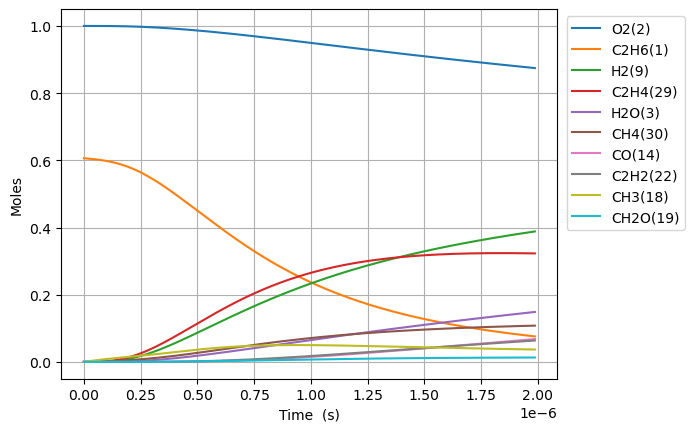

Values plotted in this chart, from the file beside it:
Time (s), Volume (m^3), N2, Ne, C2H6(1), O2(2), H2O(3), C(4), CH(5), CH3(18), C2H5(31), CH4(30), H(6), C2H4(29), HO2(12), H2(9), C2H5O2(40), CH3O2(36), C2H3(28), H2O2(13), C2H2(22), OH(8), CH2O(19), HCO(16)
0.0, 0.3022, 3.76, 0.0, 0.6061, 1.0, 0.0, 0.0, 0.0, 0.0, 0.0, 0.0, 0.0, 0.0, 0.0, 0.0, 0.0, 0.0, 0.0, 0.0, 0.0, 0.0, 0.0, 0.0
3.2934559998184304e-21, 0.3022, 3.76, 0.0, 0.6061, 1.0, 9.143696993307893e-45, 6.190669335925485e-56, 9.754919775709936e-36, 3.35404788127376e-16, 1.5495891795047844e-18, 2.720250220468538e-23, 8.893836124965835e-19, 4.466335233582347e-31, 6.602055670052848e-19, 1.2189678060551243e-31, 5.949039025933563e-34, 3.071719099589317e-32, 1.7582493785201648e-49, 5.739976943410854e-34, 1.7559383270418409e-62, 6.024519613501027e-32, 4.729989075579479e-32, 1.5229456160207143e-48
9.221676799491605e-21, 0.3022, 3.76, 0.0, 0.6061, 1.0, 1.0855400453790546e-43, 7.349562637614477e-55, 5.891971544522544e-35, 9.391334067566405e-16, 4.338849702623848e-18, 7.616701768063329e-23, 2.490274114991434e-18, 2.6976664810891624e-30, 1.8485755876148036e-18, 7.362565548575414e-31, 3.593219571666075e-33, 1.8553183361507454e-31, 2.0873936621870565e-48, 3.466946073820136e-33, 3.92796380007375e-61, 3.638809846554729e-31, 2.856913401650656e-31, 1.808041035339485e-47
2.1078118398837956e-20, 0.3022, 3.76, 0.0, 0.6061, 1.0, 1.0657898019736463e-42, 7.21584418394218e-54, 2.8367306707670635e-34, 2.1465906440151213e-15, 9.917370748903791e-18, 1.7409609466258608e-22, 5.692055119985137e-18, 1.298810285933885e-29, 4.225315628833866e-18, 3.544758380011999e-30, 1.7299805487447856e-32, 8.932559141587707e-31, 2.0494154756273552e-47, 1.6691852951438456e-32, 7.760994550494468e-60, 1.7519303036062608e-30, 1.375480823179489e-30, 1.7751454100327566e-46
4.4791001597530657e-20, 0.3022, 3.76, 0.0, 0.6061, 1.0, 9.426790690391841e-42, 6.382332470957884e-53, 1.2388748115054627e-33, 4.56150511853189e-15, 2.107441284163093e-17, 3.6995443274671966e-22, 1.2095617129988557e-17, 5.672245746733679e-29, 8.97879571127209e-18, 1.5480891136938308e-29, 7.555279562969785e-32, 3.901083256459807e-30, 1.8126847793298373e-46, 7.289770718131478e-32, 1.3810275134472795e-58, 7.651139909147977e-30, 6.007086125996032e-30, 1.5700960122906122e-45
9.221676799491605e-20, 0.3022, 3.76, 0.0, 0.6061, 1.0, 7.923785815471124e-41, 5.364735018142891e-52, 5.172058464994114e-33, 9.391334067564652e-15, 4.3388497027754243e-17, 7.616718453958985e-22, 2.4902741150059438e-17, 2.3680509409210513e-28, 1.848575587614894e-17, 6.462967307738673e-29, 3.154180491580721e-31, 1.628625466585492e-29, 1.5236707795272946e-45, 3.043335775396158e-31, 2.3293047567265016e-57, 3.194200299079748e-29, 2.5078402078813245e-29, 1.319760303709854e-44
1.8706830078968685e-19, 0.3022, 3.76, 0.0, 0.6061, 1.0, 6.496398439398433e-40, 4.3983339110590004e-51, 2.1129546430239691e-32, 1.9050991965627077e-14, 8.801666540267701e-17, 1.5451096166179032e-21, 5.0516989190457386e-17, 9.674260769989567e-28, 3.7499676205904206e-17, 2.6403330266567717e-28, 1.2885856491993464e-30, 6.653466438332509e-29, 1.2491973614481707e-44, 1.2433019658503303e-30, 3.8258900576265564e-56, 1.3049350463640496e-28, 1.0245345537345096e-28, 1.0820192335369695e-43
3.7677136637922846e-19, 0.3022, 3.76, 0.0, 0.6061, 1.0, 5.2609519237916336e-39, 3.561884867342749e-50, 8.540900499175348e-32, 3.8370307761739545e-14, 1.772730021632271e-16, 3.1119969427565e-21, 1.0174548527227802e-16, 3.9104908816197206e-27, 7.552751686542112e-17, 1.0672648246799142e-27, 5.208669221292223e-30, 2.689437514090474e-28, 1.0116324110600427e-43, 5.025625332847558e-30, 6.2019326529821756e-55, 5.2747560985720685e-28, 4.141332475208741e-28, 8.762472285557922e-43
7.561774975583117e-19, 0.3022, 3.76, 0.0, 0.6061, 1, 4.234471815551477e-38, 2.866914869182333e-49, 3.434258526224683e-31, 7.700893935391492e-14, 3.557856757271451e-16, 6.245818729812047e-21, 2.0420247744001821e-16, 1.5723911847511887e-26, 1.5158319818448024e-16, 4.291424920123667e-27, 2.094382985409709e-29, 1.0814109957921171e-27, 8.142497746620325e-43, 2.020781842834e-29, 9.988021345192375e-54, 2.120956228019983e-27, 1.6652115740653836e-27, 7.052800013188472e-42
1.5149897599164781e-18, 0.3022, 3.76, 0.0, 0.6061, 1, 3.3978969601897207e-37, 2.3005187123189313e-48, 1.3772912697834211e-30, 1.5428620253806744e-13, 7.128110230262538e-16, 1.2513650843036545e-20, 4.0911646179189417e-16, 6.305991921727798e-26, 3.0369456082270016e-16, 1.7210533317189533e-26, 8.399412507880582e-29, 4.3369417656327385e-27, 6.533841648440223e-42, 8.104239006527523e-29, 1.603298628010316e-52, 8.505983095252832e-27, 6.678243196289655e-27, 5.659427840611351e-41
3.032614284632811e-18, 0.3022, 3.76, 0.0, 0.6061, 1, 2.7224524502539475e-36, 1.84321458786014e-47, 5.51634899065361e-30, 3.0884072890557975e-13, 1.42686171830956e-15, 2.505006922593917e-20, 8.189444305612288e-16, 2.525685957997709e-25, 6.079172860995459e-16, 6.893190294017263e-26, 3.3641461140159916e-28, 1.7370388427595747e-26, 5.235024315496644e-41, 3.2459227512261413e-28, 2.5694583296529763e-51, 3.406829935352852e-26, 2.674780631837195e-26, 4.534429194865279e-40
6.067863334065477e-18, 0.3022, 3.76, 0.0, 0.6061, 1, 2.1796173288221182e-35, 1.4756926335322812e-46, 2.2079771970188644e-29, 6.17949781637433e-13, 2.8549631116165286e-15, 5.0125922617558863e-20, 1.6386003683622289e-15, 1.0109325970648687e-24, 1.2163627366548614e-15, 2.7590725353464776e-25, 1.3465351678365284e-27, 6.952682222451958e-26, 4.191202579953271e-40, 1.2992150123685013e-27, 4.114481094386391e-50, 1.3636198196676636e-25, 1.0706093208181353e-25, 3.630300482600377e-39
1.2138361432930808e-17, 0.3022, 3.76, 0.0, 0.6061, 1, 1.7443562936907939e-34, 1.1810029358549282e-45, 8.834784801324953e-29, 1.236167887088454e-12, 5.7111659091918885e-15, 1.002896959040558e-19, 3.277912245013552e-15, 4.0450471978216664e-24, 2.433253637771988e-15, 1.1039884003824613e-24, 5.3878946182304724e-27, 2.7819785158132437e-25, 3.354235869844496e-39, 5.1985523553637994e-27, 6.585849320655048e-49, 5.456255475915597e-25, 4.283831817557406e-25, 2.9053437079243995e-38
2.4279357630661468e-17, 0.3022, 3.76, 0.0, 0.6061, 1, 1.3957500638973973e-33, 9.449823218831282e-45, 3.534489198978321e-28, 2.472604097939755e-12, 1.1423571548188301e-14, 2.006655084900778e-19, 6.556536002513487e-15, 1.6182822838850888e-23, 4.867035440032225e-15, 4.41667247883216e-24, 2.1555086888048384e-26, 1.1129725563144889e-24, 2.6838983437534874e-38, 2.0797594515197985e-26, 1.0539503166504774e-47, 2.182857480526993e-24, 1.7138116742512574e-24, 2.3247163886951735e-37
4.8561350026122794e-17, 0.3022, 3.76, 0.0, 0.6061, 1, 1.1167060741218572e-32, 7.560584996501374e-44, 1.4139107385608208e-27, 4.94547651943939e-12, 2.2848383001563897e-14, 4.0161019771421793e-19, 1.3113783534302516e-14, 6.473656025184563e-23, 9.734599044656634e-15, 1.766812779169681e-23, 8.622736505527395e-26, 4.4522525416008536e-24, 2.147322582545424e-37, 8.319714872887665e-26, 1.6864920885295419e-46, 8.732140553881854e-24, 6.85580463630884e-24, 1.859949697640458e-36
9.712533481704545e-17, 0.3022, 3.76, 0.0, 0.6061, 1, 8.934072709247023e-32, 6.048768904247048e-43, 5.655873041061938e-27, 9.891221361626799e-12, 4.56980066098462e-14, 8.042718323707512e-19, 2.622827866503723e-14, 2.589567825845708e-22, 1.9469726254321195e-14, 7.067538717687883e-23, 3.4492349711184094e-25, 1.7809734749388248e-23, 1.7179396759901334e-36, 3.3280213672136286e-25, 2.698524680451091e-45, 3.4929983536452414e-23, 2.7424334504497384e-23, 1.48803039476414e-35
1.9425330439889075e-16, 0.3022, 3.76, 0.0, 0.6061, 1, 7.147427821004762e-31, 4.8391520062993424e-42, 2.262395203156345e-26, 1.9782711042754154e-11, 9.139725663253516e-14, 1.6126841265157761e-18, 5.2457269195133256e-14, 1.0358482411408874e-21, 3.8939980675313276e-14, 2.8270730206978736e-22, 1.379722073807493e-24, 7.124038758529783e-23, 1.3743844537744892e-35, 1.3312356308795517e-24, 4.317749570355273e-44, 1.397227768924356e-22, 1.0969957030362543e-22, 1.1904525683550582e-34
3.8850924356258136e-16, 0.3022, 3.76, 0.0, 0.6061, 1, 5.718010123261533e-30, 3.8714027860374425e-41, 9.049672535295387e-26, 3.9565690392019057e-11, 1.827957679024103e-13, 3.2418648141252303e-18, 1.0491525132983192e-13, 4.1434354047283655e-21, 7.788048952394931e-14, 1.130840725023653e-21, 5.5189445550812944e-24, 2.8496444271026583e-22, 1.099520757394322e-34, 5.3249966911904024e-24, 6.908488042186027e-43, 5.588967935469613e-22, 4.388027484445447e-22, 9.523733512580379e-34
7.770211218899626e-16, 0.3022, 3.76, 0.0, 0.6061, 1, 4.574435251947629e-29, 3.0971969849036325e-40, 3.6198871574440754e-25, 7.913164903858957e-11, 3.655928353401482e-13, 6.5496505865543364e-18, 2.0983121989725725e-13, 1.6573828245093706e-20, 1.5576150724782877e-13, 4.523386013026571e-21, 2.2075891449578114e-23, 1.1398635169472751e-21, 8.796220581121976e-34, 2.1300095094202863e-23, 1.105365397315379e-41, 2.2355985496597765e-21, 1.755219949230306e-21, 7.619031923151429e-33
1.554044878544725e-15, 0.3022, 3.76, 0.0, 0.6061, 1, 3.659559073448283e-28, 2.477855144039484e-39, 1.4479583306190302e-24, 1.5826356612389354e-10, 7.311871498075621e-13, 1.3362919719713963e-17, 4.1966317422423143e-13, 6.629550019691315e-20, 3.1152354280201734e-13, 1.8093590912797455e-20, 8.830379792971968e-23, 4.55946525076546e-21, 7.037001064343738e-33, 8.520059698509374e-23, 1.7685911630311003e-40, 8.942416977368719e-21, 7.020897875483626e-21, 6.095243466199355e-32
3.10809239185425e-15, 0.3022, 3.76, 0.0, 0.6061, 1, 2.927651624351717e-27, 1.9824313834782133e-38, 5.791838969511912e-24, 3.165273994631532e-10, 1.4623764971100465e-12, 2.778024833492389e-17, 8.393271516467676e-13, 2.651824869315117e-19, 6.230476143361139e-13, 7.237446245047989e-20, 3.5321570136135826e-22, 1.823788089494614e-20, 5.629615156202455e-32, 3.4080282074876314e-22, 2.8297532550425564e-39, 3.57697136888665e-20, 2.8083629000045334e-20, 4.876201755855764e-31
6.2161874184732996e-15, 0.3022, 3.76, 0.0, 0.6061, 1, 2.342123072647836e-26, 1.5861772071730306e-37, 2.3167356866095662e-23, 6.330550628162794e-10, 2.9247580651848775e-12, 5.977806692638642e-17, 1.6786553815669422e-12, 1.060731813697177e-18, 1.2460957591071871e-12, 2.8949808802314856e-19, 1.4128641877634576e-21, 7.29515435708367e-20, 4.503704990725873e-31, 1.3632121453430456e-21, 4.527618074834071e-38, 1.4307894808936393e-19, 1.1233460172399634e-19, 3.900963896746655e-30
1.2432377471711399e-14, 0.3022, 3.76, 0.0, 0.6061, 1, 1.8736992104700578e-25, 1.2693117141876755e-36, 9.266934699239104e-23, 1.2661103762209595e-09, 5.8495326952078474e-12, 1.3642634927732215e-16, 3.357312941713696e-12, 4.2429381361920735e-18, 2.4921920554608805e-12, 1.1579931535171798e-18, 5.651462419938755e-21, 2.9180605592372273e-19, 3.6029805689957124e-30, 5.452850279914594e-21, 7.2442214574955565e-37, 5.723159932259742e-19, 4.493386641638191e-19, 3.120771632465789e-29
2.4864757578187595e-14, 0.3022, 3.76, 0.0, 0.6061, 1, 1.4989597382541824e-24, 1.0160407219633583e-35, 3.706765674433525e-22, 2.532220949824033e-09, 1.1699127930697958e-11, 3.4033349244195666e-16, 6.714632463280815e-12, 1.6971831503204288e-17, 4.984384675414664e-12, 4.631976816800677e-18, 2.2605884251318112e-20, 1.167222720244581e-18, 2.882409373670466e-29, 2.1811404307512267e-20, 1.1590851543091963e-35, 2.2892644882488947e-18, 1.7973558577480495e-18, 2.4966167411935907e-28
4.972951779113999e-14, 0.3022, 3.76, 0.0, 0.6061, 1, 1.199168048859192e-23, 8.137785052688583e-35, 1.4826993521035975e-21, 5.064441884205057e-09, 2.339850230306234e-11, 9.505900749480406e-16, 1.342928911189341e-11, 6.788794149380935e-17, 9.968770024309478e-12, 1.8527936472151842e-17, 9.042379201563232e-20, 4.668877740276148e-18, 2.3059667261259025e-28, 8.724562193192252e-20, 1.85456680101451e-34, 9.157059892589499e-18, 7.189431325566376e-18, 1.9972919337669756e-27
7.459427800409238e-14, 0.3022, 3.76, 0.0, 0.6061, 1, 3.4288716879346025e-23, 2.3287024585222235e-34, 3.1507258634166716e-21, 7.596662605760974e-09, 3.509806057641829e-11, 1.7632889357374129e-15, 2.0143963366368495e-11, 1.4426277510983482e-16, 1.4953155482193186e-11, 3.9371906650642475e-17, 1.9215092650792187e-19, 9.92134558445923e-18, 6.593691137720551e-28, 1.8539694770979923e-19, 6.826093763062763e-34, 1.9458754511697228e-17, 1.5277552679476048e-17, 5.711004461517777e-27
9.945903821704477e-14, 0.3022, 3.76, 0.0, 0.6061, 1, 7.232484433754725e-23, 4.916107426612359e-34, 5.3747514843150525e-21, 1.0128883114491809e-08, 4.679780275037324e-11, 2.7784300569165483e-15, 2.68586552270902e-11, 2.4609673271926615e-16, 1.993754104906744e-11, 6.716390554702521e-17, 3.2778745035169197e-19, 1.6924617385599663e-17, 1.3908143145989793e-27, 3.1626538022541503e-19, 1.731258871608603e-33, 3.319434914608249e-17, 2.6061724724854967e-17, 1.2046159380177157e-26
1.4918855864294957e-13, 0.3022, 3.76, 0.0, 0.6061, 1, 1.9754162721176703e-22, 1.3452969834825935e-33, 1.112768427301001e-20, 1.5193323632466084e-08, 7.019771870051193e-11, 5.283831833763e-15, 4.0288080270508766e-11, 5.095168951871892e-16, 2.9906312438615176e-11, 1.390545577751618e-16, 6.786442632020166e-19, 3.504016317586304e-17, 3.7988168555023744e-27, 6.547872874498847e-19, 6.0543863165484945e-33, 6.872469401207637e-17, 5.395754962932681e-17, 3.2901793560208135e-26
1.9891807906885435e-13, 0.3022, 3.76, 0.0, 0.6061, 1, 4.133232395536887e-22, 2.8196627280617855e-33, 1.892518573402568e-20, 2.0257763367806775e-08, 9.359831091548128e-11, 8.533685854429583e-15, 5.371757006156791e-11, 8.665626626423913e-16, 3.987508422897369e-11, 2.3649574077622146e-16, 1.1541993455768532e-18, 5.959396589089657e-17, 7.948529848280456e-27, 1.1136216534904024e-18, 1.5128454566698308e-32, 1.1688272064249057e-16, 9.176775440722324e-17, 6.884155218371312e-26
2.4864759949475914e-13, 0.3022, 3.76, 0.0, 0.6061, 1, 7.524392857018596e-22, 5.142170798332155e-33, 2.891326562637438e-20, 2.5322202264611605e-08, 1.1699962769728803e-10, 1.2581167159434292e-14, 6.714712922766679e-11, 1.3239242544033581e-15, 4.984385644878334e-11, 3.61312614084185e-16, 1.7633608036612174e-18, 9.104584175643104e-17, 1.4470244775827978e-26, 1.7013622159765655e-18, 3.2097082563819775e-32, 1.7857041166135994e-16, 1.4020054116776415e-16, 1.253234061819499e-25
3.481066403465687e-13, 0.3022, 3.76, 0.0, 0.6061, 1, 1.986662300594063e-21, 1.363610115461616e-32, 5.559855097550374e-20, 3.545107748994262e-08, 1.638044804567091e-10, 2.3119113122310525e-14, 9.400646006012081e-11, 2.545914303822633e-15, 6.978140220380643e-11, 6.947938377038758e-16, 3.3909025887734225e-18, 1.7507670814620715e-16, 3.820743351614463e-26, 3.271659004292495e-18, 1.1759860215603164e-31, 3.4338467802814224e-16, 2.696013271608881e-16, 3.3089058490912173e-25
4.4756568119837827e-13, 0.3022, 3.76, 0.0, 0.6061, 1, 4.11884952245989e-21, 2.838015268511526e-32, 9.1180470552259e-20, 4.557994930953705e-08, 2.1061227602648718e-10, 3.6896644446755253e-14, 1.208660727001413e-10, 4.1753804843075485e-15, 8.971894970322476e-11, 1.1394640858276108e-15, 5.561107087939521e-18, 2.871234110744554e-16, 7.921677342755298e-26, 5.365512037590779e-18, 3.0537392064286143e-31, 5.631501634009608e-16, 4.421465336936686e-16, 6.860186884881923e-25
6.464837629019974e-13, 0.3022, 3.76, 0.0, 0.6061, 1, 1.23759592447462e-20, 8.600388791787782e-32, 1.8902893754098682e-19, 6.583768273295838e-08, 3.042366942269028e-10, 7.41690915653566e-14, 1.7458614341090853e-10, 8.656701651880345e-15, 1.2959404993505677e-10, 2.3623307915273516e-15, 1.1529329140529825e-17, 5.952495883376224e-16, 2.380455782620841e-25, 1.1123665657037965e-17, 1.3537045229994053e-30, 1.1675118899839368e-15, 9.166536064108572e-16, 2.0612846586566638e-24
1e-12, 0.3022, 3.76, 0.0, 0.6061, 1, 4.705461359591653e-20, 3.324135179377547e-31, 4.507194212291821e-19, 1.0183959339014683e-07, 4.706545938296856e-10, 1.723834154433346e-13, 2.7005997150129085e-10, 2.0643713183935606e-14, 2.004598992977358e-10, 5.633065212718972e-15, 2.7492440881942716e-17, 1.4193346942874228e-15, 9.052414603551393e-25, 2.6524404053319853e-17, 8.593173611488304e-30, 2.7839387810860653e-15, 2.1857843844349237e-15, 7.837167214248467e-24
1.0443199263092358e-12, 0.3022, 3.76, 0.0, 0.6061, 1, 5.3208302678463325e-20, 3.763066729199621e-31, 4.914537570158287e-19, 1.0635310871709176e-07, 4.915208377627608e-10, 1.8758318223189061e-13, 2.8202966734375605e-10, 2.250971032873097e-14, 2.0934427133404075e-10, 6.142197245992009e-15, 2.997731944228808e-17, 1.5476115956922245e-15, 1.0236399123748985e-24, 2.892171105734723e-17, 9.986181532831304e-30, 3.0355549190061213e-15, 2.3833405389662417e-15, 8.862089940036145e-24
1.8399922531237125e-12, 0.3022, 3.76, 0.0, 0.6061, 1, 2.9962315287906917e-19, 2.193326637004636e-30, 1.5231322731687977e-18, 1.873837972362056e-07, 8.662303454794543e-10, 5.698865610247096e-13, 4.969302517294979e-10, 6.978389704093192e-14, 3.688447979009084e-10, 1.903873070356979e-14, 9.292205654340212e-17, 4.796611114466836e-15, 5.766627195064966e-24, 8.964452314994458e-17, 1.055923332039286e-28, 9.408911304843049e-15, 7.387470840456528e-15, 4.9903009239265896e-23
3.4313369067526655e-12, 0.3022, 3.76, 0.0, 0.6061, 1, 1.9896188126487434e-18, 1.554796245189098e-29, 5.293172303176213e-18, 3.4944452048109345e-07, 1.6162141893135919e-09, 1.956391106671477e-12, 9.26785619052639e-10, 2.4265962509081754e-13, 6.878461863357489e-10, 6.618147429719574e-14, 3.23028668665103e-16, 1.667049517934591e-14, 3.8324456343450904e-23, 3.115967494805283e-16, 1.3674064803628727e-27, 3.270480594949644e-14, 2.5679406223736935e-14, 3.313675286896551e-22
5.0226815603816186e-12, 0.3022, 3.76, 0.0, 0.6061, 1, 5.978504884855603e-18, 4.904788700319689e-29, 1.1337965321457174e-17, 5.115043720053378e-07, 2.366951067351251e-09, 4.17208922303928e-12, 1.3567133196490637e-09, 5.200432644521362e-13, 1.006848022133434e-09, 1.417937024907492e-13, 6.921203861545872e-16, 3.57106411161411e-14, 1.1522885266927805e-22, 6.675574802897222e-16, 5.49491580470238e-27, 7.006641547369359e-14, 5.5017094089393145e-14, 9.956962097629141e-22
6.614026214010572e-12, 0.3022, 3.76, 0.0, 0.6061, 1, 1.3247984248398147e-17, 1.138005288686986e-28, 1.965636069999659e-17, 6.735633518140064e-07, 3.1184408815659307e-09, 7.216976289525368e-12, 1.7867134492795205e-09, 9.020346427930499e-13, 1.3258503057058644e-09, 2.4587996685249406e-13, 1.20023762540592e-15, 6.191483731174514e-14, 2.554888740827847e-22, 1.1575263379026521e-15, 1.5089814097881115e-26, 1.2149393862674363e-13, 9.540172840725712e-14, 2.2063747724076985e-21
8.205370867639525e-12, 0.3022, 3.76, 0.0, 0.6061, 1, 2.4812984925985226e-17, 2.228061515732472e-28, 3.024716974483978e-17, 8.356214599122224e-07, 3.870683530732928e-09, 1.109104763888437e-11, 2.216786106934237e-09, 1.3887369662020628e-12, 1.6448530374789943e-09, 3.7844498255711425e-13, 1.8474221455880855e-15, 9.528079893238136e-14, 4.788005812122093e-22, 1.781502949866993e-15, 3.3691102828287723e-26, 1.8698758330307693e-13, 1.468345440728786e-13, 4.132415522391934e-21
1e-11, 0.3022, 3.76, 0.0, 0.6061, 1, 4.418587968491468e-17, 4.1676129615012665e-28, 4.4915897348917425e-17, 1.0183804473863753e-06, 4.719923660685916e-09, 1.6454836960982704e-11, 2.701885029936926e-09, 2.0633617442559165e-12, 2.0046069417969413e-09, 5.62117936448937e-13, 2.7441783027826606e-15, 1.4149891606994475e-13, 8.532015968349358e-22, 2.6459674622820527e-15, 7.111837443739438e-26, 2.777240617084236e-13, 2.1809434794635908e-13, 7.358741067442432e-21
1.138806017489743e-11, 0.3022, 3.76, 0.0, 0.6061, 1, 6.459295963020135e-17, 6.309162882939679e-28, 5.824162486462103e-17, 1.1597350609961154e-06, 5.377426958840273e-09, 2.132672604376331e-11, 3.077149373270337e-09, 2.6766570818356412e-12, 2.282859847207221e-09, 7.290287912594033e-13, 3.559147650269558e-15, 1.8348955151408416e-13, 1.2478701394251583e-21, 3.431478083859314e-15, 1.159616413783092e-25, 3.6017401411226565e-13, 2.8284929524813874e-13, 1.07572590378968e-20
1.4570749482155337e-11, 0.3022, 3.76, 0.0, 0.6061, 1, 1.3345907276648308e-16, 1.4063627978693035e-27, 9.531180782331756e-17, 1.4838451752977219e-06, 6.887180540441511e-09, 3.4879087352436394e-11, 3.937803912291912e-09, 4.384631204189925e-12, 2.9208684547358476e-09, 1.1935830673091457e-12, 5.827631105363878e-15, 3.003185879913057e-13, 2.5812308196228627e-21, 5.6174799565014065e-15, 2.96400358653722e-25, 5.896273916050379e-13, 4.630712399535624e-13, 2.2225752321450995e-20
1.7753438789413243e-11, 0.3022, 3.76, 0.0, 0.6061, 1, 2.399821032497544e-16, 2.7136501330795155e-27, 1.414477024635216e-16, 1.8079518028598348e-06, 8.399943421816256e-09, 5.174809256393489e-11, 4.798750559214357e-09, 6.5135304223835084e-12, 3.558878863664138e-09, 1.7721478538279861e-12, 8.65322364567615e-15, 4.4574864191818386e-13, 4.646788679758518e-21, 8.339505498995437e-15, 6.35958776866472e-25, 8.753494986437092e-13, 6.875107779287758e-13, 3.996491497385795e-20
2.4118817403929055e-11, 0.3022, 3.76, 0.0, 0.6061, 1, 5.993613335257032e-16, 7.796304209046654e-27, 2.608777312259885e-16, 2.4561545979317598e-06, 1.1434493764109737e-08, 9.5435883111758e-11, 6.5215234245315985e-09, 1.2037492699714658e-11, 4.834905099738985e-09, 3.271465770058336e-12, 1.5977095860893487e-14, 8.223369176795598e-13, 1.163491498326503e-20, 1.5391615727859173e-14, 2.1686827531164707e-24, 1.6156069349208867e-12, 1.2690829693402353e-12, 9.980880778465721e-20
3.048419601844487e-11, 0.3022, 3.76, 0.0, 0.6061, 1, 1.2091317791369046e-15, 1.772285803374208e-26, 4.1645433838592644e-16, 3.104343446542759e-06, 1.4481071379646925e-08, 1.5238979580831032e-10, 8.245474431707614e-09, 1.9255287102723056e-11, 6.11093858333809e-09, 5.2272950547361536e-12, 2.5533467707036636e-14, 1.3131053842172358e-12, 2.352977188145683e-20, 2.4587785144163798e-14, 5.5268104377177524e-24, 2.5809603590412838e-12, 2.027646081752167e-12, 2.0134168205076949e-19
4.321495324747649e-11, 0.3022, 3.76, 0.0, 0.6061, 1, 3.4433950409138362e-15, 6.227538772549349e-26, 8.357413100382004e-16, 4.400679305693124e-06, 2.0610282249502446e-08, 3.0609478969772764e-10, 1.1696936480427143e-08, 3.879910891835767e-11, 8.663027403975792e-09, 1.0509739405845127e-11, 5.135435615208911e-14, 2.63659285383002e-12, 6.735169367539764e-20, 4.9412208320533725e-14, 2.2659801289721744e-23, 5.18701197015759e-12, 4.0760616743126526e-12, 5.733292111612643e-19
5.5945710476508116e-11, 0.3022, 3.76, 0.0, 0.6061, 1, 7.47101173790552e-15, 1.594413037668549e-25, 1.3986963904928739e-15, 5.696959382937154e-06, 2.6787523592634987e-08, 5.128606731830635e-10, 1.515318799503204e-08, 6.519855906500997e-11, 1.1215145547890387e-08, 1.7622000358842495e-11, 8.613714760025976e-14, 4.4150296783819096e-12, 1.468375432724631e-19, 8.28125886865839e-14, 6.359268299235641e-23, 8.693619204934465e-12, 6.833390508725675e-12, 1.243814301686605e-18
6.867646770553975e-11, 0.3022, 3.76, 0.0, 0.6061, 1, 1.3820192664605092e-14, 3.3893008879697247e-25, 2.1047099944814745e-15, 6.9931836808962535e-06, 3.3012743064076454e-08, 7.726850457858529e-10, 1.8614280166133436e-08, 9.850713362123624e-11, 1.3767293237627838e-08, 2.6566623617976985e-11, 1.2990290384195084e-13, 6.647237660151364e-12, 2.729040156513218e-19, 1.2478874119958457e-13, 1.439907859759551e-22, 1.3100899476850844e-11, 1.0300261499460486e-11, 2.300646796271543e-18
8.140722493457137e-11, 0.3022, 3.76, 0.0, 0.6061, 1, 2.3019287129547853e-14, 6.373403898504077e-25, 2.9531750832325324e-15, 8.289352202187765e-06, 3.9285888399742836e-08, 1.0855655068367626e-09, 2.2080264097603277e-08, 1.3877827583281447e-10, 1.631947069604611e-08, 3.73461829750387e-11, 1.8267248959371865e-13, 9.332041525411564e-12, 4.566695953308896e-19, 1.7534048210641717e-13, 2.838712668637665e-22, 1.8408972877563317e-11, 1.4477299650291311e-11, 3.8316664467295284e-18
9.999999999999999e-11, 0.3022, 3.76, 0.0, 0.6061, 1, 4.267007494157731e-14, 1.3862876207845543e-24, 4.447019146357242e-15, 1.0182255632566017e-05, 4.8533573370311895e-08, 1.6378363314553356e-09, 2.715109327948102e-08, 2.1021295376718203e-10, 2.004688041425217e-08, 5.639157671237645e-11, 2.759601940282507e-13, 1.4063848187196268e-11, 8.524515821539418e-19, 2.6457674628433843e-13, 6.51980433258681e-22, 2.777992383868913e-11, 2.1854943436270388e-11, 7.10163883270368e-18
1.0686873939263462e-10, 0.3022, 3.76, 0.0, 0.6061, 1, 5.208143963435928e-14, 1.782896781668314e-24, 5.075048549436655e-15, 1.088152192521077e-05, 5.197574815641753e-08, 1.8704850908154116e-09, 2.9027111069533995e-08, 2.4042167342555833e-10, 2.1423915812378966e-08, 6.442059131062253e-11, 3.1530530353921393e-13, 1.605475547530899e-11, 1.0431009322757838e-18, 3.021700027232782e-13, 8.519904106163215e-22, 3.1727997225510894e-11, 2.4964352260349413e-11, 8.66754579711745e-18
1.2978410240489154e-10, 0.3022, 3.76, 0.0, 0.6061, 1, 9.328680118576318e-14, 3.730070093243261e-24, 7.4658823421188e-15, 1.3214283945901479e-05, 6.35600058247437e-08, 2.758340454177631e-09, 3.5296513973785984e-08, 3.562476922675651e-10, 2.60180204678821e-08, 9.508944151479597e-11, 4.656731626562896e-13, 2.3641347713600547e-11, 1.8839098463142346e-18, 4.4564326730060466e-13, 1.8616260438755393e-21, 4.67970920101321e-11, 3.683766292073949e-11, 1.5522473219337194e-17
1.5269946541714847e-10, 0.3022, 3.76, 0.0, 0.6061, 1, 1.5194744891182158e-13, 6.9418205664352e-24, 1.0308935226063208e-14, 1.5546865290710292e-05, 7.529873433490302e-08, 3.818060208265529e-09, 4.158255683541841e-08, 4.954609966829773e-10, 3.061222505315314e-08, 1.3174477868149685e-10, 6.455290027948439e-13, 3.267620926077721e-11, 3.0936209480415636e-18, 6.168986399865361e-13, 3.582818359971548e-21, 6.478674556795546e-11, 5.102146540267069e-11, 2.52791552295796e-17
1.756148284294054e-10, 0.3022, 3.76, 0.0, 0.6061, 1, 2.3114792286459785e-13, 1.1868600698909141e-23, 1.3600756972403957e-14, 1.787926597476104e-05, 8.719163188553757e-08, 5.0496303539852646e-09, 4.7885534490672316e-08, 6.583712387151378e-10, 3.520653087794188e-08, 1.7440258296490954e-10, 8.549876833806418e-13, 4.3152591607170994e-11, 4.7439994271961586e-18, 8.159350950206148e-13, 6.295138251269282e-21, 8.569775140781104e-11, 6.751927685494616e-11, 3.844928800866834e-17
1.9853019144166233e-10, 0.3022, 3.76, 0.0, 0.6061, 1, 3.3397361861320653e-13, 1.902999055101513e-23, 1.7337923859495255e-14, 2.021148601313771e-05, 9.923839757755471e-08, 6.4530368934452266e-09, 5.420574081561095e-08, 8.45287455385106e-10, 3.9800939254880794e-08, 2.23079119981979e-10, 1.0941620773103838e-12, 5.5063777694000415e-11, 6.908845654238185e-18, 1.0427516203375372e-12, 1.03294812099284e-20, 1.0953093056882515e-10, 8.633457905149789e-11, 5.554439099890261e-17
2.2144555445391927e-10, 0.3022, 3.76, 0.0, 0.6061, 1, 4.635108083111956e-13, 2.9013729714362143e-23, 2.151703833298766e-14, 2.254352542088573e-05, 1.1143873140710495e-07, 8.028265829967992e-09, 6.054346873384068e-08, 1.0565180733406041e-09, 4.439545149945117e-08, 2.7779093835316496e-10, 1.3631631041470007e-12, 6.840308161001272e-11, 9.66398124876598e-18, 1.2973472174993446e-12, 1.6069253678837966e-20, 1.3628713142724358e-10, 1.0747081973970385e-10, 7.707581881085252e-17
2.672762804784331e-10, 0.3022, 3.76, 0.0, 0.6061, 1, 8.150690518855682e-13, 6.011214336324686e-23, 3.1187640106314576e-14, 2.720706240450496e-05, 1.3629890760663393e-07, 1.1694134913056821e-08, 7.327265663787502e-08, 1.553153395447261e-09, 5.358479286655249e-08, 4.053879233925148e-10, 1.991079805410297e-12, 9.933944309635111e-11, 1.7257815565384374e-17, 1.889871696983717e-12, 3.4452763143035524e-20, 1.9857211856171466e-10, 1.567197562598315e-10, 1.3549238395214583e-16
3.1310700650294697e-10, 0.3022, 3.76, 0.0, 0.6061, 1, 1.3105310772433018e-12, 1.1117917637174253e-22, 4.25858867585427e-14, 3.1869877045260353e-05, 1.6176977786951652e-07, 1.604712565321577e-08, 8.607542306901452e-08, 2.1507327466125557e-09, 6.277456555829089e-08, 5.573314323098428e-10, 2.739587704868713e-12, 1.359087929881658e-10, 2.8171694126835995e-17, 2.593500812646662e-12, 6.559049031016196e-20, 2.7256003316683313e-10, 2.152930364401118e-10, 2.1778701541698098e-16
3.5893773252746083e-10, 0.3022, 3.76, 0.0, 0.6061, 1, 1.9746216259397802e-12, 1.893240526787144e-22, 5.5685523430478915e-14, 3.653196946220671e-05, 1.8784897421539554e-07, 2.108712612000574e-08, 9.895407733547663e-08, 2.8517016943165947e-09, 7.196478019987318e-08, 7.337639837216942e-10, 3.6095057404715458e-12, 1.7805875439010995e-10, 4.3085410365122084e-17, 3.4082270690695107e-12, 1.1458076542456638e-19, 3.5825864499224665e-10, 2.832171009136313e-10, 3.280457230963114e-16
... 606 more rows
